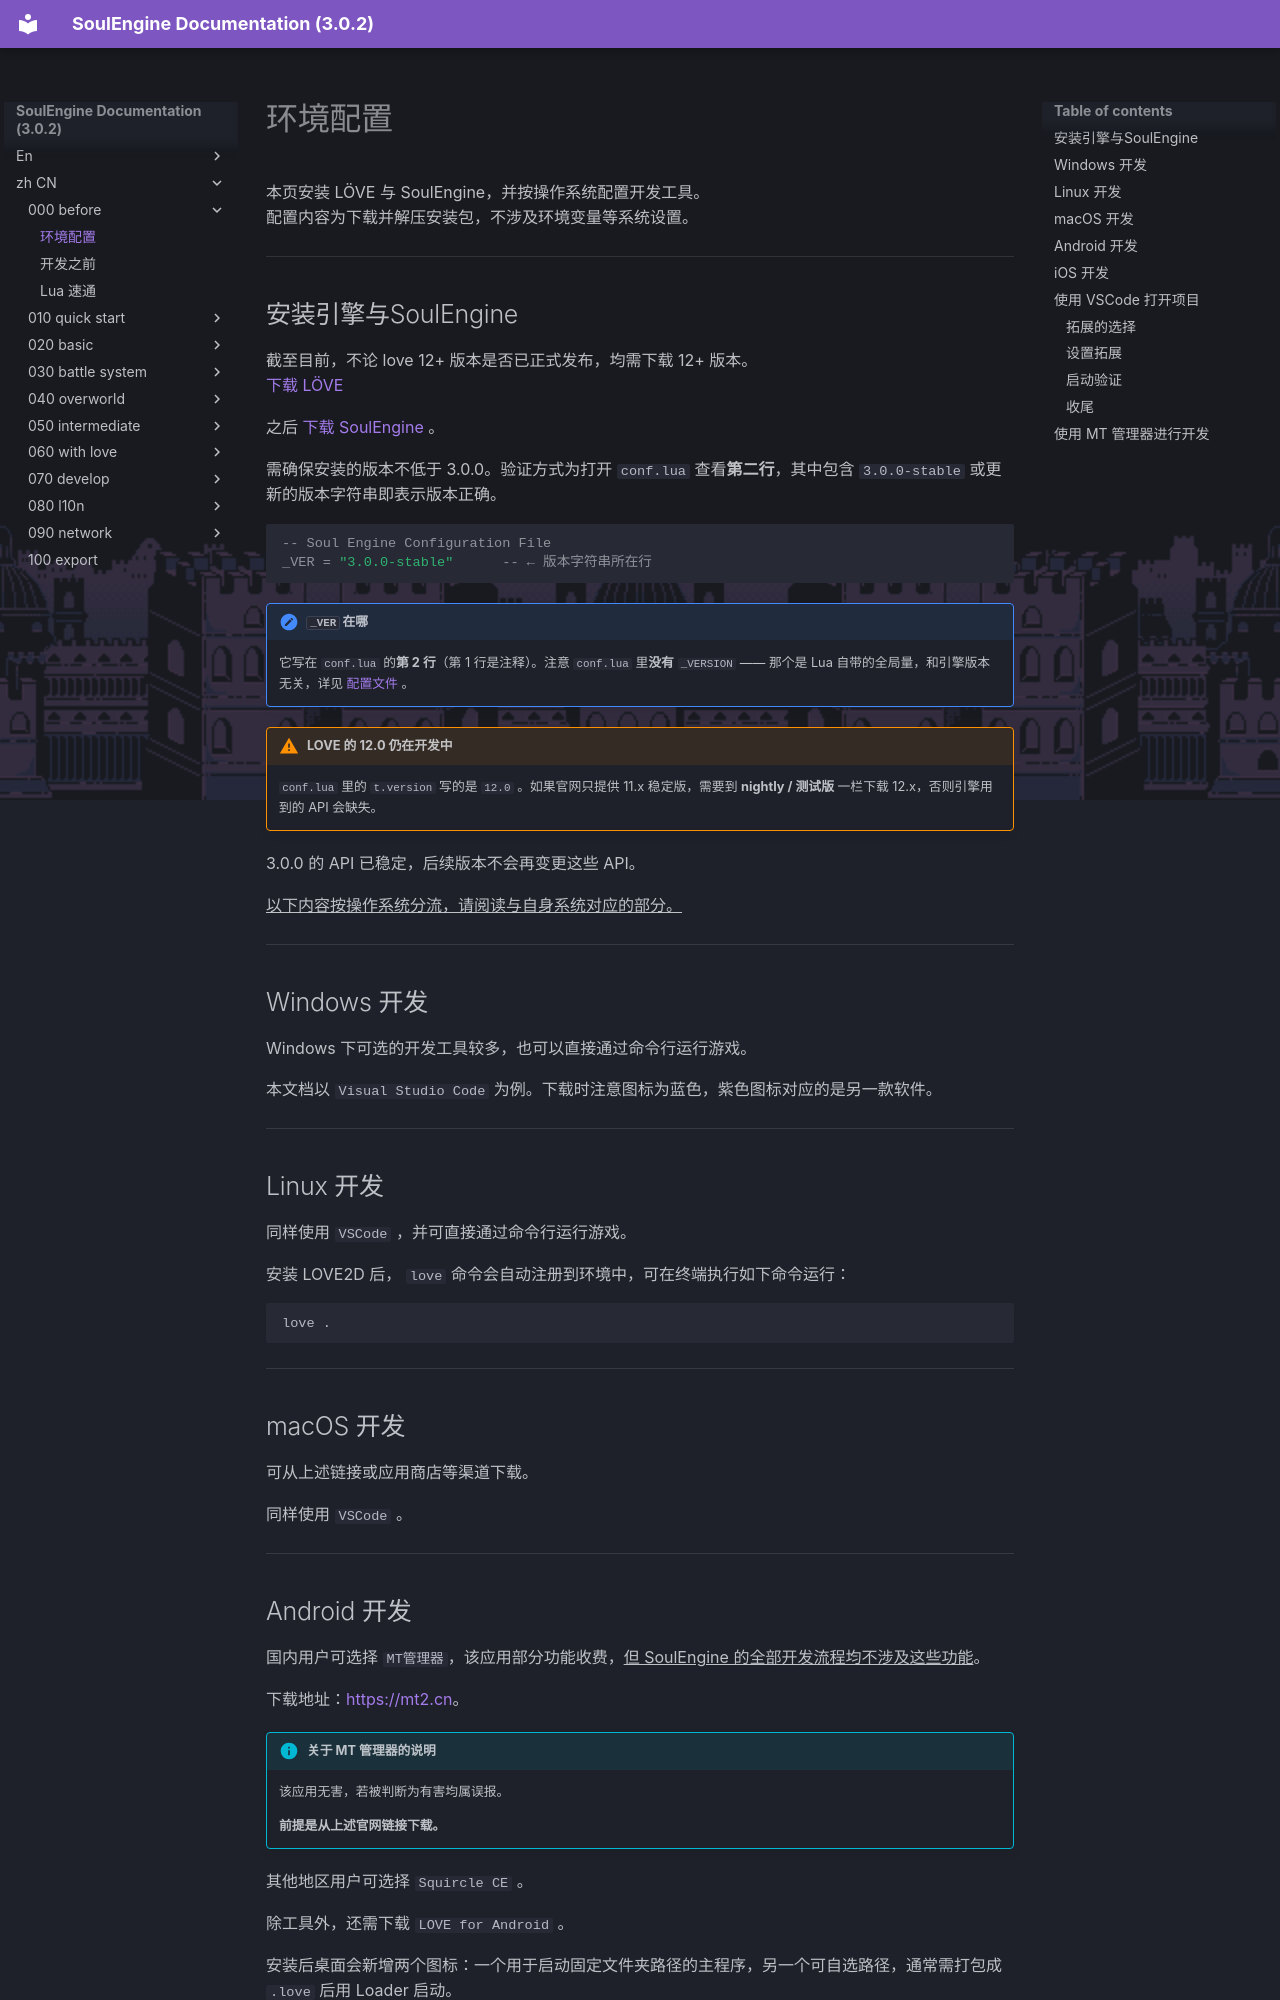

repository: AnskiyyRenew/SoulEngine-Documentation · page: zh_CN/000_before/000_download/index.html · generator: mkdocs

---
title: 环境配置
---

本页安装 LÖVE 与 SoulEngine，并按操作系统配置开发工具。<br>
配置内容为下载并解压安装包，不涉及环境变量等系统设置。

---

## 安装引擎与SoulEngine

截至目前，不论 love 12+ 版本是否已正式发布，均需下载 12+ 版本。<br>
[下载 LÖVE](https://nightly.link/love2d/love/workflows/main/main)

之后 [下载 SoulEngine](https://github.com/AnskiyyRenew/love2d-undertale-template) 。

需确保安装的版本不低于 3.0.0。验证方式为打开 `conf.lua` 查看**第二行**，其中包含 `3.0.0-stable` 或更新的版本字符串即表示版本正确。

```lua
-- Soul Engine Configuration File
_VER = "3.0.0-stable"      -- ← 版本字符串所在行
```

!!! note "`_VER` 在哪"
    它写在 `conf.lua` 的**第 2 行**（第 1 行是注释）。注意 `conf.lua` 里**没有** `_VERSION` —— 那个是 Lua 自带的全局量，和引擎版本无关，详见 [配置文件](../010_quick_start/000_conf.md) 。

!!! warning "LOVE 的 12.0 仍在开发中"
    `conf.lua` 里的 `t.version` 写的是 `12.0` 。如果官网只提供 11.x 稳定版，需要到 **nightly / 测试版** 一栏下载 12.x，否则引擎用到的 API 会缺失。

3.0.0 的 API 已稳定，后续版本不会再变更这些 API。

<u>以下内容按操作系统分流，请阅读与自身系统对应的部分。</u>

---

## Windows 开发

Windows 下可选的开发工具较多，也可以直接通过命令行运行游戏。

本文档以 `Visual Studio Code` 为例。下载时注意图标为蓝色，紫色图标对应的是另一款软件。

---
